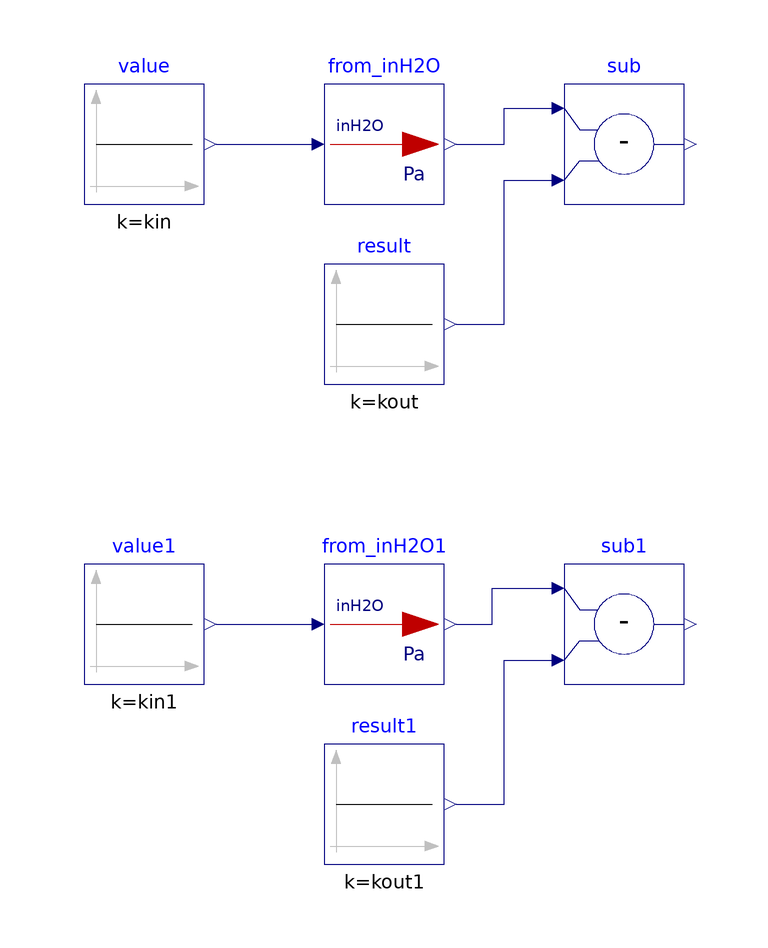

The Modelica model whose source follows is shown above as a component diagram (icons at their Placement, wires along their Line points).

model From_inH2O "Validation model for unit conversion from inch of water gauge (at 60 degF) to pascal"
  extends Modelica.Icons.Example;

  BuildingsLite.Controls.OBC.CDL.Reals.Subtract sub
    "Difference between the calculated and expected conversion output"
    annotation (Placement(transformation(extent={{20,40},{40,60}})));
  BuildingsLite.Controls.OBC.CDL.Reals.Subtract sub1
    "Difference between the calculated and expected conversion output"
    annotation (Placement(transformation(extent={{20,-40},{40,-20}})));

protected
  parameter Real kin = 25./248.84 "Validation input";
  parameter Real kin1 = 100000./248.84 "Validation input 1";
  parameter Real kout = 25 "Validation output";
  parameter Real kout1 = 100000 "Validation output 1";

  BuildingsLite.Controls.OBC.UnitConversions.From_inH2O from_inH2O
  "Unit converter from inch of water gauge (at 60 degF) to pascal "
    annotation (Placement(transformation(extent={{-20,40},{0,60}})));
  BuildingsLite.Controls.OBC.UnitConversions.From_inH2O from_inH2O1
  "Unit converter from inch of water gauge (at 60 degF) to pascal "
    annotation (Placement(transformation(extent={{-20,-40},{0,-20}})));

  BuildingsLite.Controls.OBC.CDL.Reals.Sources.Constant value(
    final k=kin)
    "Value to convert"
    annotation (Placement(transformation(extent={{-60,40},{-40,60}})));
  BuildingsLite.Controls.OBC.CDL.Reals.Sources.Constant value1(
    final k=kin1)
    "Value to convert"
    annotation (Placement(transformation(extent={{-60,-40},{-40,-20}})));
  BuildingsLite.Controls.OBC.CDL.Reals.Sources.Constant result(
    final k=kout)
    "Expected converted value"
    annotation (Placement(transformation(extent={{-20,10},{0,30}})));
  BuildingsLite.Controls.OBC.CDL.Reals.Sources.Constant result1(
    final k=kout1)
    "Expected converted value"
    annotation (Placement(transformation(extent={{-20,-70},{0,-50}})));

equation
  connect(result.y, sub.u2)
    annotation (Line(points={{2,20},{10,20},{10,44},{18,44}}, color={0,0,127}));
  connect(result1.y, sub1.u2)
    annotation (Line(points={{2,-60},{10,-60},{10,-36},{18,-36}}, color={0,0,127}));
  connect(value1.y,from_inH2O1.u)
    annotation (Line(points={{-38,-30},{-22,-30}}, color={0,0,127}));
  connect(from_inH2O1.y, sub1.u1)
    annotation (Line(points={{2,-30},{8,-30},{8,-24},{18,-24}}, color={0,0,127}));
  connect(from_inH2O.y, sub.u1)
    annotation (Line(points={{2,50},{10,50},{10,56},{18,56}}, color={0,0,127}));
  connect(value.y,from_inH2O.u)
    annotation (Line(points={{-38,50}, {-22,50}}, color={0,0,127}));
  annotation (Icon(graphics={
        Ellipse(lineColor = {75,138,73},
                fillColor={255,255,255},
                fillPattern = FillPattern.Solid,
                extent = {{-100,-100},{100,100}}),
        Polygon(lineColor = {0,0,255},
                fillColor = {75,138,73},
                pattern = LinePattern.None,
                fillPattern = FillPattern.Solid,
                points = {{-36,60},{64,0},{-36,-60},{-36,60}})}),
                Diagram(coordinateSystem( preserveAspectRatio=false)),
            experiment(StopTime=10.0, Tolerance=1e-06),
  __Dymola_Commands(file="modelica://Buildings/Resources/Scripts/Dymola/Controls/OBC/UnitConversions/Validation/From_inH2O.mos"
    "Simulate and plot"),
    Documentation(
    info="<html>
<p>
This model validates pressure unit conversion from inch of water gauge (at 60 degF) to pascal.
</p>
</html>",
revisions="<html>
<ul>
<li>
November 29, 2021, by Michael Wetter:<br/>
Regenerated files with <code>Text</code> annotation using now the <code>textColor</code> attribute
rather than the deprecated <code>lineColor</code> attribute.
</li>
<li>
July 05, 2018, Milica Grahovac<br/>
Generated with <code>Buildings/Resources/src/Controls/OBC/UnitConversions/unit_converters.py</code>.<br/>
First implementation.
</li>
</ul>
</html>"));
end From_inH2O;